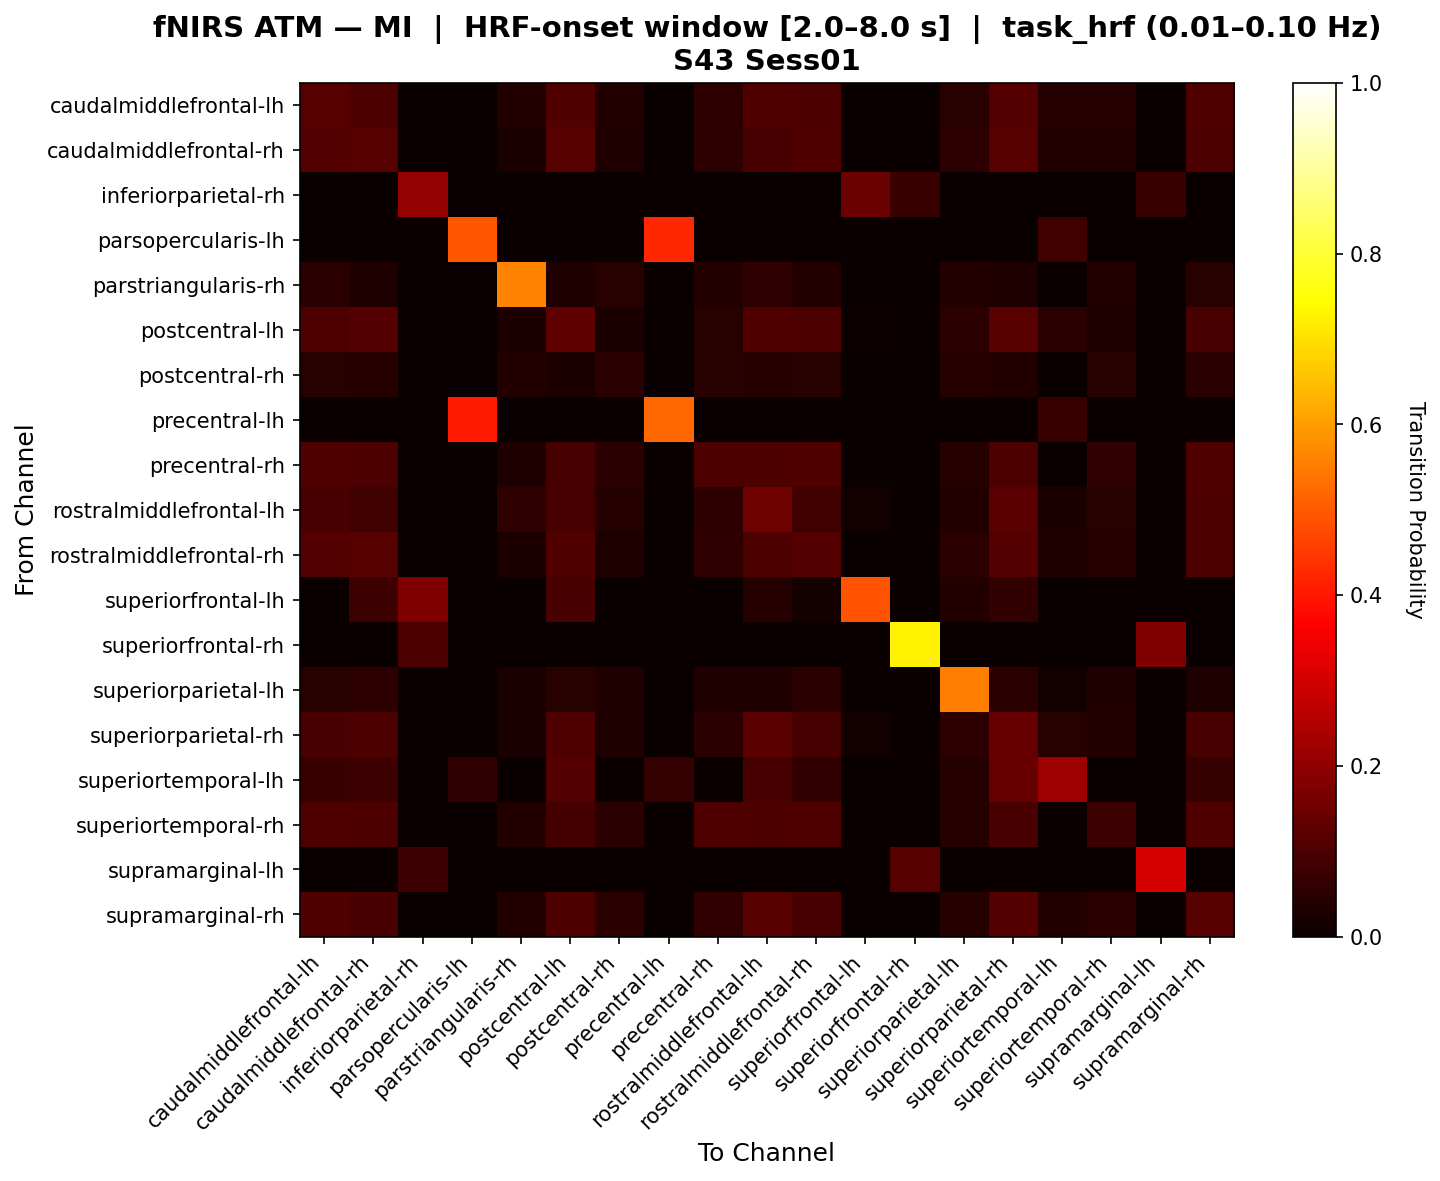

Source data for this figure (header and first rows):
, caudalmiddlefrontal-lh, caudalmiddlefrontal-rh, inferiorparietal-rh, parsopercularis-lh, parstriangularis-rh, postcentral-lh, postcentral-rh, precentral-lh, precentral-rh, rostralmiddlefrontal-lh, rostralmiddlefrontal-rh, superiorfrontal-lh, superiorfrontal-rh, superiorparietal-lh, superiorparietal-rh, superiortemporal-lh, superiortemporal-rh, supramarginal-lh, supramarginal-rh
caudalmiddlefrontal-lh, 0.114, 0.1015, 0.0, 0.0, 0.03704, 0.1081, 0.03704, 0.0, 0.05337, 0.1081, 0.09969, 0.0, 0.0, 0.04475, 0.1096, 0.03993, 0.04035, 0.0, 0.1065
caudalmiddlefrontal-rh, 0.1099, 0.1165, 0.0, 0.0, 0.02616, 0.1157, 0.03198, 0.0, 0.05238, 0.09685, 0.107, 0.002907, 0.0, 0.05233, 0.1143, 0.03714, 0.03708, 0.0, 0.09976
inferiorparietal-rh, 0.0, 0.0, 0.2091, 0.0, 0.0, 0.0, 0.0, 0.0, 0.0, 0.0, 0.0, 0.1455, 0.07273, 0.0, 0.0, 0.0, 0.0, 0.07273, 0.0
parsopercularis-lh, 0.0, 0.0, 0.0, 0.4959, 0.0, 0.0, 0.0, 0.4252, 0.0, 0.0, 0.0, 0.0, 0.0, 0.0, 0.0, 0.07895, 0.0, 0.0, 0.0
parstriangularis-rh, 0.04751, 0.03394, 0.0, 0.0, 0.5611, 0.03394, 0.04299, 0.0, 0.0362, 0.05656, 0.03846, 0.0, 0.0, 0.0362, 0.03167, 0.0, 0.03846, 0.0, 0.04299
postcentral-lh, 0.1037, 0.1109, 0.0, 0.0, 0.0301, 0.1278, 0.02676, 0.0, 0.04477, 0.1055, 0.09804, 0.005017, 0.0, 0.05017, 0.1206, 0.04941, 0.03126, 0.0, 0.096
postcentral-rh, 0.04448, 0.03915, 0.0, 0.0, 0.03559, 0.03025, 0.04982, 0.0, 0.04448, 0.03915, 0.04448, 0.0, 0.0, 0.04093, 0.03737, 0.0, 0.04626, 0.0, 0.04804
precentral-lh, 0.0, 0.0, 0.0, 0.4046, 0.0, 0.0, 0.0, 0.523, 0.0, 0.0, 0.0, 0.0, 0.0, 0.0, 0.0, 0.07246, 0.0, 0.0, 0.0
precentral-rh, 0.1067, 0.1014, 0.0, 0.0, 0.03357, 0.09254, 0.0477, 0.0, 0.09947, 0.1014, 0.1067, 0.0, 0.0, 0.04064, 0.0996, 0.0, 0.06197, 0.0, 0.1084
rostralmiddlefrontal-lh, 0.09686, 0.08123, 0.0, 0.0, 0.05512, 0.09268, 0.04134, 0.0, 0.05267, 0.1505, 0.08135, 0.01527, 0.0, 0.0374, 0.1213, 0.03053, 0.04319, 0.0, 0.1006
rostralmiddlefrontal-rh, 0.1128, 0.1142, 0.0, 0.0, 0.02882, 0.1084, 0.03458, 0.0, 0.05488, 0.09836, 0.1102, 0.0, 0.0, 0.05043, 0.1128, 0.03327, 0.04002, 0.0, 0.1012
superiorfrontal-lh, 0.0, 0.07692, 0.1771, 0.0, 0.0, 0.09615, 0.0, 0.0, 0.0, 0.04167, 0.01923, 0.4896, 0.0, 0.03846, 0.0609, 0.0, 0.0, 0.0, 0.0
superiorfrontal-rh, 0.0, 0.0, 0.1, 0.0, 0.0, 0.0, 0.0, 0.0, 0.0, 0.0, 0.0, 0.0, 0.725, 0.0, 0.0, 0.0, 0.0, 0.175, 0.0
superiorparietal-lh, 0.04478, 0.05224, 0.0, 0.0, 0.02687, 0.04478, 0.03433, 0.0, 0.03284, 0.03134, 0.05075, 0.0, 0.0, 0.5522, 0.04925, 0.01194, 0.03433, 0.0, 0.03433
superiorparietal-rh, 0.09403, 0.09961, 0.0, 0.0, 0.02516, 0.1033, 0.03302, 0.0, 0.0484, 0.1222, 0.09262, 0.01538, 0.0, 0.05189, 0.1403, 0.04649, 0.03687, 0.0, 0.09071
superiortemporal-lh, 0.07177, 0.0762, 0.0, 0.05789, 0.0, 0.1103, 0.0, 0.06316, 0.0, 0.09091, 0.05957, 0.0, 0.0, 0.04211, 0.1383, 0.2217, 0.0, 0.0, 0.06818
superiortemporal-rh, 0.103, 0.09769, 0.0, 0.0, 0.03534, 0.08886, 0.04947, 0.0, 0.1048, 0.09769, 0.103, 0.0, 0.0, 0.04064, 0.09593, 0.0, 0.07711, 0.0, 0.1065
supramarginal-lh, 0.0, 0.0, 0.07692, 0.0, 0.0, 0.0, 0.0, 0.0, 0.0, 0.0, 0.0, 0.0, 0.1154, 0.0, 0.0, 0.0, 0.0, 0.3077, 0.0
supramarginal-rh, 0.1055, 0.09377, 0.0, 0.0, 0.03791, 0.1001, 0.04693, 0.0, 0.05953, 0.1136, 0.09287, 0.0, 0.0, 0.04152, 0.11, 0.03604, 0.04783, 0.0, 0.1145
